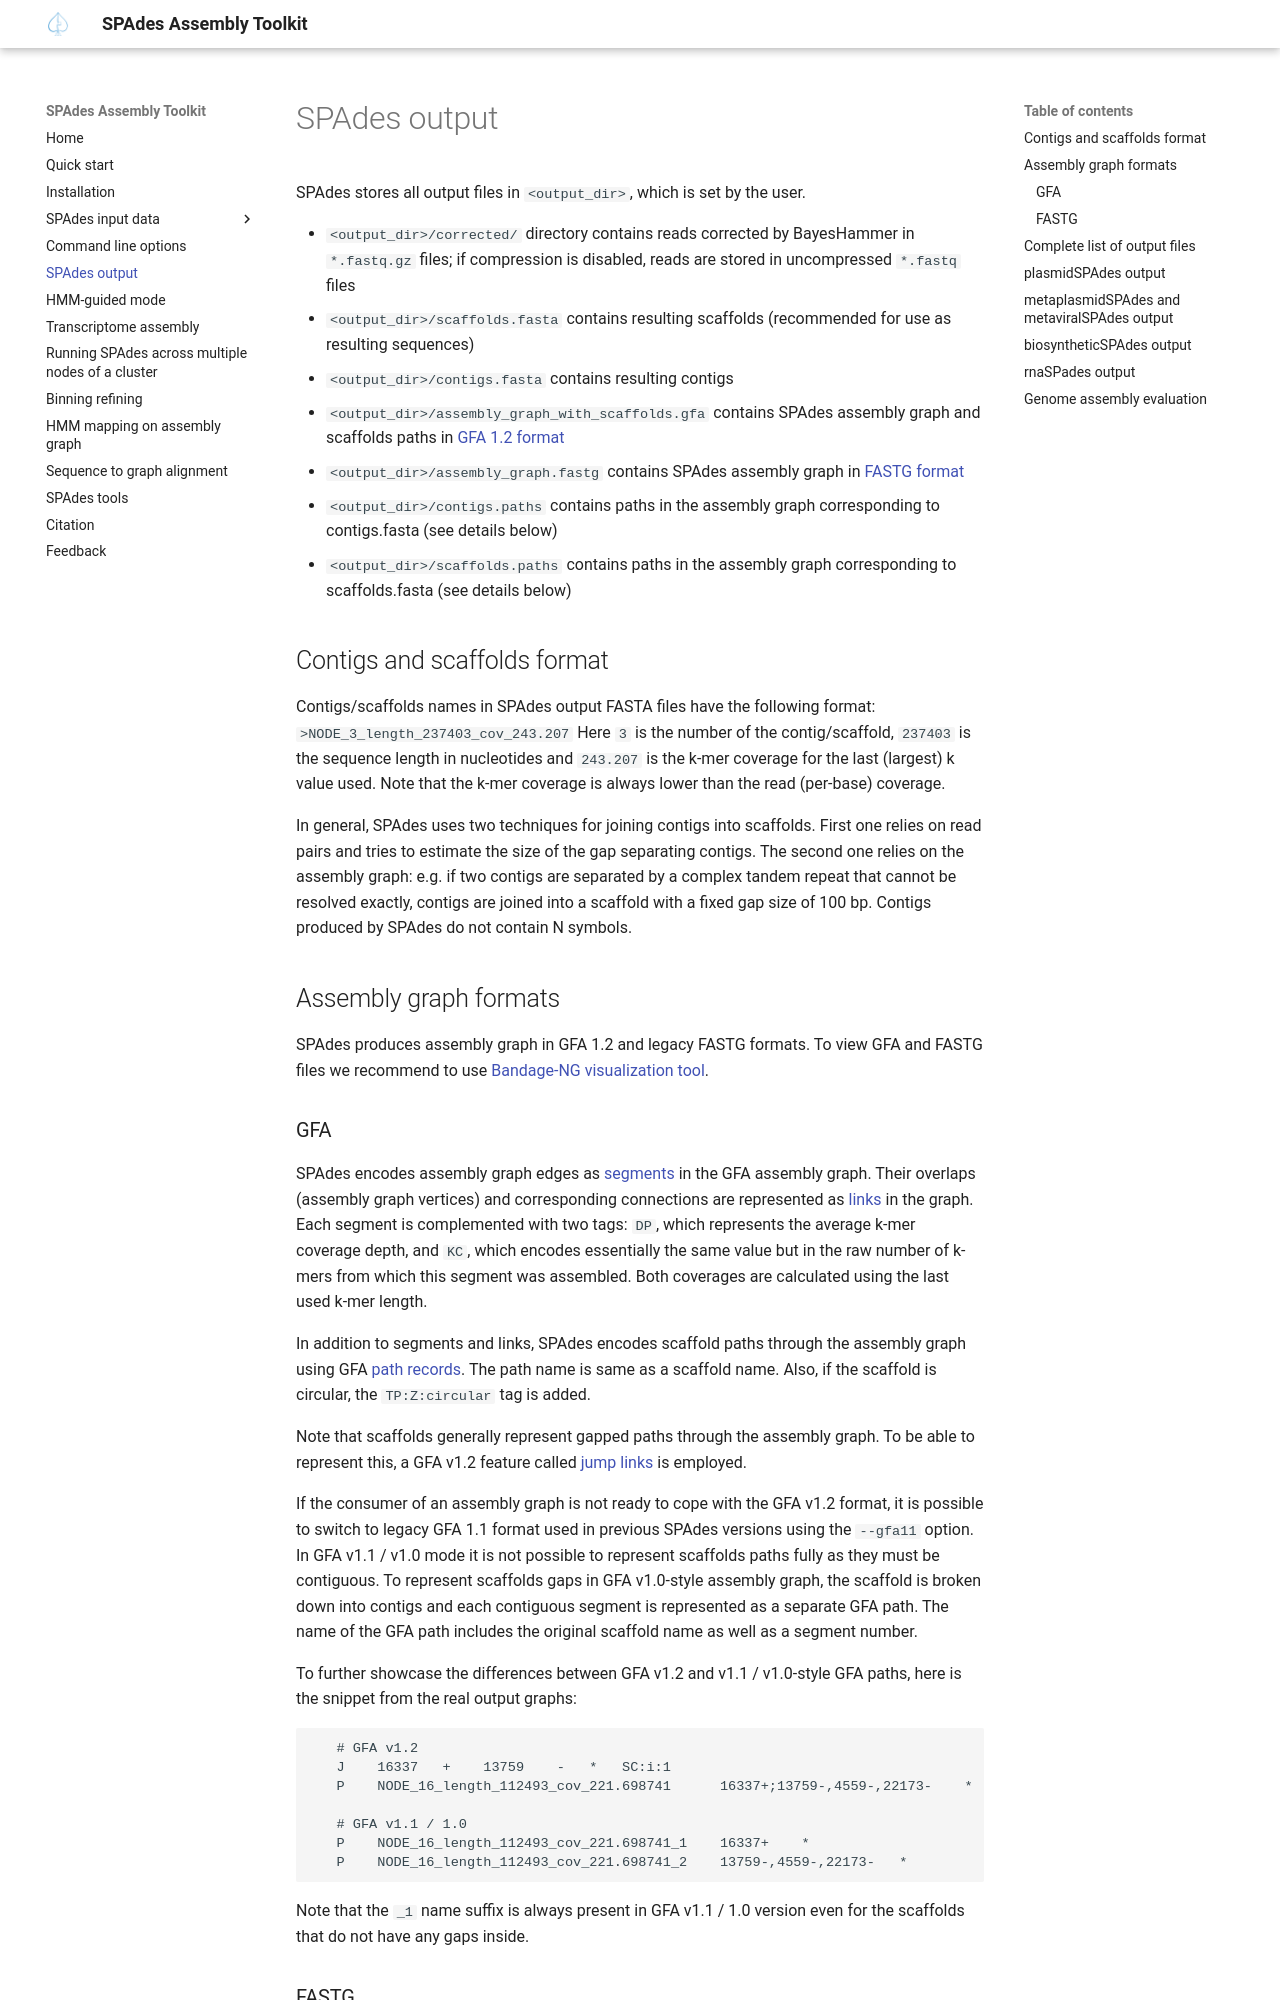

repository: ablab/spades · page: output.html · generator: mkdocs

# SPAdes output

SPAdes stores all output files in `<output_dir> `, which is set by the user.

-   `<output_dir>/corrected/` directory contains reads corrected by BayesHammer in `*.fastq.gz` files; if compression is disabled, reads are stored in uncompressed `*.fastq` files
-   `<output_dir>/scaffolds.fasta` contains resulting scaffolds (recommended for use as resulting sequences)
-   `<output_dir>/contigs.fasta` contains resulting contigs
-   `<output_dir>/assembly_graph_with_scaffolds.gfa` contains SPAdes assembly graph and scaffolds paths in [GFA 1.2 format](https://github.com/GFA-spec/GFA-spec/blob/master/GFA1.md)
-   `<output_dir>/assembly_graph.fastg` contains SPAdes assembly graph in [FASTG format](http://fastg.sourceforge.net/FASTG_Spec_v1.00.pdf)
-   `<output_dir>/contigs.paths` contains paths in the assembly graph corresponding to contigs.fasta (see details below)
-   `<output_dir>/scaffolds.paths` contains paths in the assembly graph corresponding to scaffolds.fasta (see details below)

## Contigs and scaffolds format

Contigs/scaffolds names in SPAdes output FASTA files have the following format:
`>NODE_3_length_237403_cov_243.207`
Here `3` is the number of the contig/scaffold, `237403` is the sequence length in nucleotides and `243.207` is the k-mer coverage for the last (largest) k value used. Note that the k-mer coverage is always lower than the read (per-base) coverage.

In general, SPAdes uses two techniques for joining contigs into scaffolds. First one relies on read pairs and tries to estimate the size of the gap separating contigs. The second one relies on the assembly graph: e.g. if two contigs are separated by a complex tandem repeat that cannot be resolved exactly, contigs are joined into a scaffold with a fixed gap size of 100 bp. Contigs produced by SPAdes do not contain N symbols.

## Assembly graph formats
SPAdes produces assembly graph in GFA 1.2 and legacy FASTG formats. 
To view GFA and FASTG files we recommend to use [Bandage-NG visualization tool](https://github.com/asl/BandageNG).
